The GitHub repository bosonlee/arrow-detector contains a labelled image folder "mnist" with 3 categories: left, right, straight. Examples follow, each with its label.

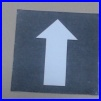
Label: straight

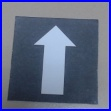
Label: straight

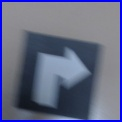
Label: right

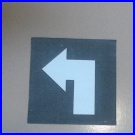
Label: left

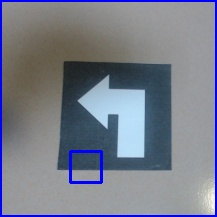
Label: left

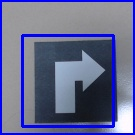
Label: right
